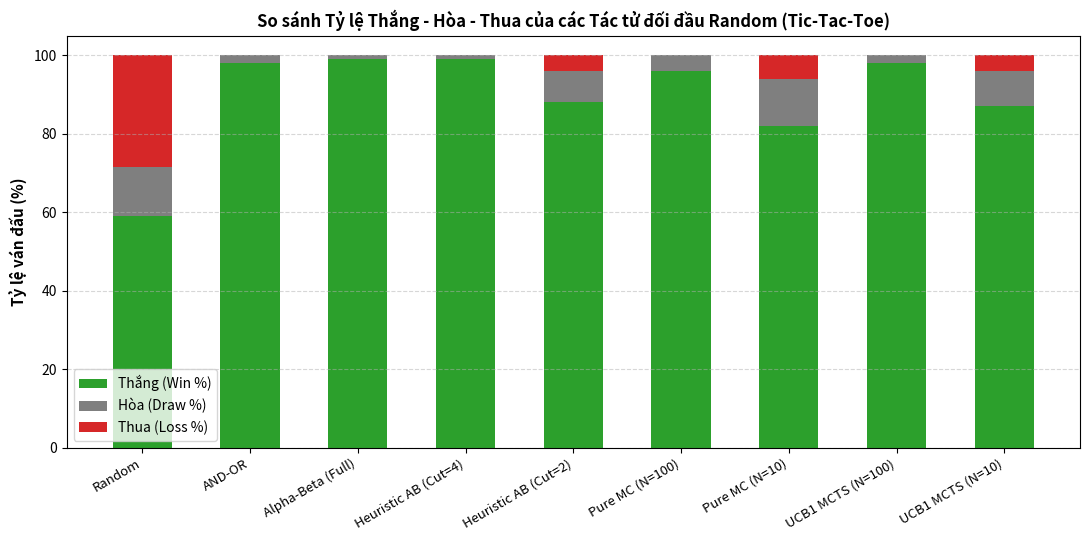
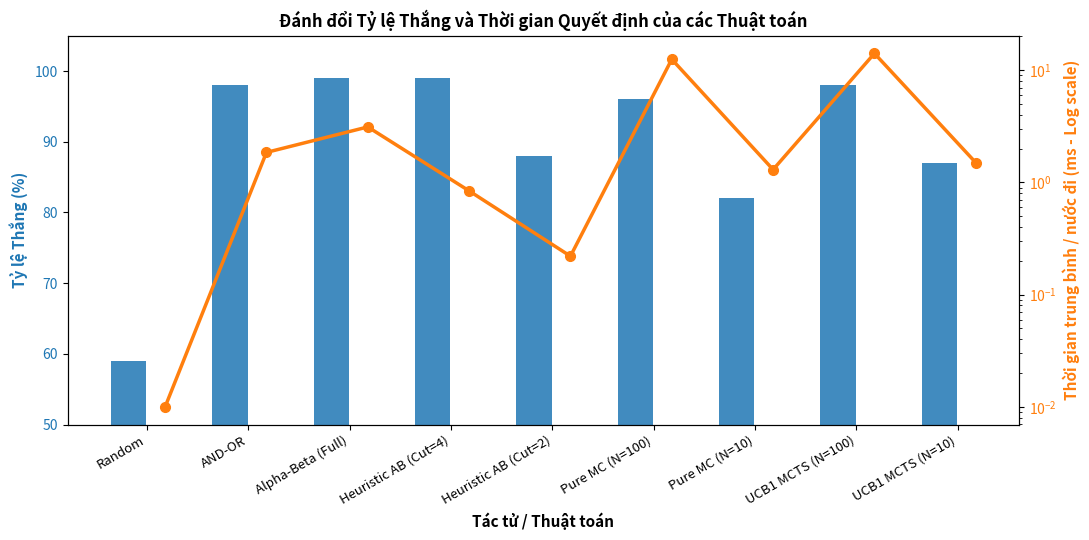

Python code for these plots, in order:
import matplotlib.pyplot as plt
import numpy as np
import os
import shutil

def generate_charts():
    agents = [
        'Random', 
        'AND-OR', 
        'Alpha-Beta (Full)', 
        'Heuristic AB (Cut=4)', 
        'Heuristic AB (Cut=2)', 
        'Pure MC (N=100)', 
        'Pure MC (N=10)', 
        'UCB1 MCTS (N=100)', 
        'UCB1 MCTS (N=10)'
    ]
    win_rates = [59.0, 98.0, 99.0, 99.0, 88.0, 96.0, 82.0, 98.0, 87.0]
    draw_rates = [12.6, 2.0, 1.0, 1.0, 8.0, 4.0, 12.0, 2.0, 9.0]
    loss_rates = [28.4, 0.0, 0.0, 0.0, 4.0, 0.0, 6.0, 0.0, 4.0]
    avg_times_ms = [0.01, 1.85, 3.12, 0.84, 0.22, 12.50, 1.30, 14.10, 1.50]

    x = np.arange(len(agents))
    width = 0.55

    # 1. Stacked Bar Chart for Outcomes
    fig, ax1 = plt.subplots(figsize=(11, 5.5))
    p1 = ax1.bar(x, win_rates, width, label='Thắng (Win %)', color='#2ca02c')
    p2 = ax1.bar(x, draw_rates, width, bottom=win_rates, label='Hòa (Draw %)', color='#7f7f7f')
    p3 = ax1.bar(x, loss_rates, width, bottom=np.array(win_rates) + np.array(draw_rates), label='Thua (Loss %)', color='#d62728')

    ax1.set_ylabel('Tỷ lệ ván đấu (%)', fontsize=11, fontweight='bold')
    ax1.set_title('So sánh Tỷ lệ Thắng - Hòa - Thua của các Tác tử đối đầu Random (Tic-Tac-Toe)', fontsize=12, fontweight='bold')
    ax1.set_xticks(x)
    ax1.set_xticklabels(agents, rotation=30, ha='right', fontsize=9.5)
    ax1.legend(loc='lower left')
    ax1.set_ylim(0, 105)
    ax1.grid(axis='y', linestyle='--', alpha=0.5)

    plt.tight_layout()
    chart1_path = 'chart_winrates.png'
    plt.savefig(chart1_path, dpi=200)
    plt.close()

    # 2. Dual-axis Chart: Win Rate vs Average Decision Time (Log Scale)
    fig, ax1 = plt.subplots(figsize=(11, 5.5))

    color = '#1f77b4'
    ax1.set_xlabel('Tác tử / Thuật toán', fontsize=11, fontweight='bold')
    ax1.set_ylabel('Tỷ lệ Thắng (%)', color=color, fontsize=11, fontweight='bold')
    bars = ax1.bar(x - 0.18, win_rates, width=0.35, color=color, label='Tỷ lệ Thắng (%)', alpha=0.85)
    ax1.tick_params(axis='y', labelcolor=color)
    ax1.set_ylim(50, 105)
    ax1.set_xticks(x)
    ax1.set_xticklabels(agents, rotation=30, ha='right', fontsize=9.5)

    ax2 = ax1.twinx()
    color = '#ff7f0e'
    ax2.set_ylabel('Thời gian trung bình / nước đi (ms - Log scale)', color=color, fontsize=11, fontweight='bold')
    line = ax2.plot(x + 0.18, avg_times_ms, color=color, marker='o', lw=2.5, markersize=7, label='Thời gian TB (ms)')
    ax2.tick_params(axis='y', labelcolor=color)
    ax2.set_yscale('log')

    plt.title('Đánh đổi Tỷ lệ Thắng và Thời gian Quyết định của các Thuật toán', fontsize=12, fontweight='bold')
    fig.tight_layout()
    chart2_path = 'chart_tradeoff.png'
    plt.savefig(chart2_path, dpi=200)
    plt.close()

    # Sync to brain artifact dir
    artifact_dir = r'C:\Users\Admin\.gemini\antigravity\brain\75743abe-cbdf-4204-924c-67ef4ecc513e'
    if os.path.exists(artifact_dir):
        shutil.copyfile(chart1_path, os.path.join(artifact_dir, chart1_path))
        shutil.copyfile(chart2_path, os.path.join(artifact_dir, chart2_path))

    print("Charts generated and saved successfully!")

if __name__ == '__main__':
    generate_charts()
